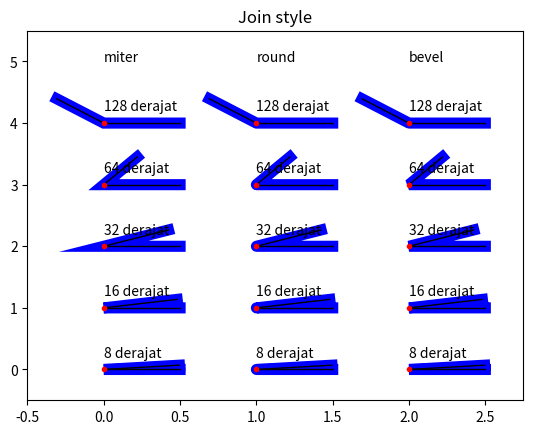

The matplotlib source for this figure:
# [redacted]
# Ubuntu 14.0 | 32 bit 
# Python 2.7
# matplotlib-1.4.0 


import numpy as np
import matplotlib.pyplot as plt

#bentuk sudut yang didefinisikan disini
def plot_angle(ax, x, y, angle, style):
    phi = angle/180*np.pi
    xx = [x+.5,x,x+.5*np.cos(phi)]
    yy = [y,y,y+.5*np.sin(phi)]
    ax.plot(xx, yy, lw=8, color='blue', solid_joinstyle=style)
    ax.plot(xx[1:], yy[1:], lw=1, color='black')
    ax.plot(xx[1::-1], yy[1::-1], lw=1, color='black')
    ax.plot(xx[1:2], yy[1:2], 'o', color='red', markersize=3)
    ax.text(x,y+.2,'%.0f derajat' % angle)

fig, ax = plt.subplots()
ax.set_title('Join style')

#tiga pembeda diantara sudut
for x,style in enumerate((('miter', 'round', 'bevel'))):
    ax.text(x, 5, style)
    for i in range(5):
        plot_angle(ax, x, i, pow(2.0,3+i), style)

ax.set_xlim(-.5,2.75)
ax.set_ylim(-.5,5.5)
plt.show()
